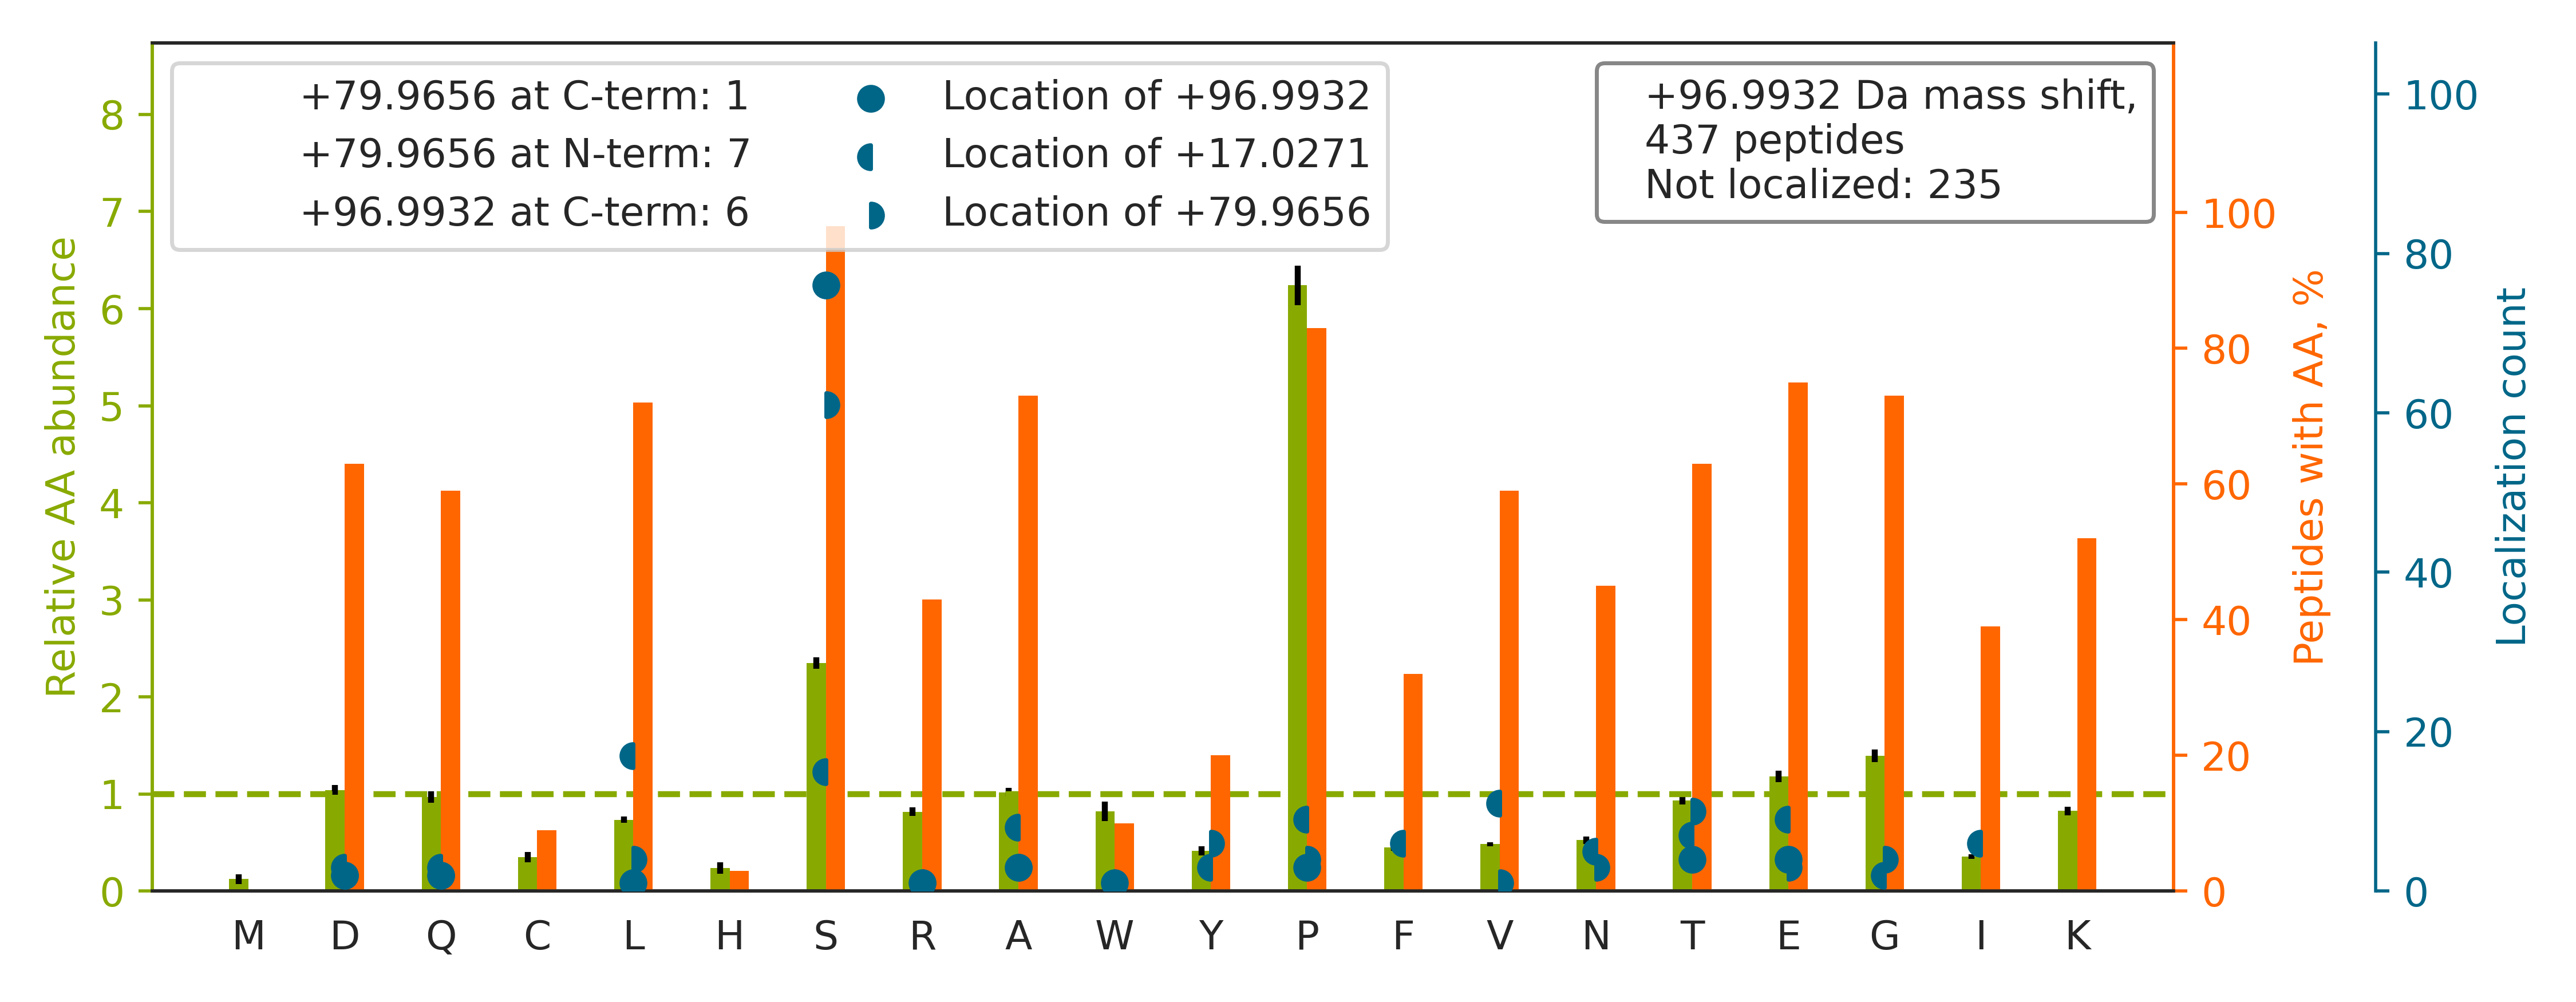

Values plotted in this chart, from the file beside it:
top isoform	localization score	spectrum
R.TSSFAEPGGGGGGGGGGPGGSASGPGGTGGGK.A		QEXI22263.19894.19894.3
R.EQGGSGLGSGSSGGGGSTSGLGSGYIGR.V		QEXI22263.23476.23476.3
R.SASP[+97]DDDLGSSNWEAADLGNEERK.Q	0.9124	QEXI22263.26886.26886.4
K.SHVEDGDIAGAPASSPEAPPAEQDPVQLK.T		QEXI22263.27234.27234.4
R.VGDSTPVSEKPVSAAVDANASES[+97]P.-	0.8995	QEXI22263.28591.28591.3
K.KLPPPPPQAPPEEENESEPEEPSGVEGAAFQSR.L		QEXI22263.28631.28631.4
R.VASGPSPGEGISPQSAQAPQAPGDNHVVPVLR.-		QEXI22263.28719.28719.4
K.NLNNSNLFSPVNRDSENLA[+97]SPSEYPENGER.F	0.295	QEXI22263.28868.28868.4
K.SKEAAVGVPPPAQPAPGEPTPPAPPSPDWTSSSR.E		QEXI22263.30317.30317.4
K.LPPPPPQAPPEEENESEPEEPSGVEGAAFQSR.L		QEXI22263.33578.33578.4
K.AGPDLPSLPSHALEDEGWAAAAPSPGSAR.S		QEXI22263.35084.35084.4
R.LASPSGSTSSGL[+80]EVVA[+17]PEGTSAPGGGPG…	0.1305	QEXI22263.37282.37282.3
K.ATGGLCLLGAYADSDDDDNDVSEKLAQSK.E		QEXI22263.37943.37943.4
R.YQDEVFGGFVTEPQEESEEEVEEPEER.Q		QEXI22263.38086.38086.3
K.TEDGGWEW[+17]S[+80]DDEFDEESEEGKAAISQLR…	0.5883	QEXI22263.38128.38128.4
R.APPGAPGPGPGSGAPGSQEEEEEPGLVEGDPGDGAIED…		QEXI22263.41066.41066.5
R.DSLGDFIEHYAQLGPSSPEQLAAGAEEGGGPR.R		QEXI22263.41754.41754.4
R.LFPEFDDS[+80]DY[+17]DEVPEEGPGAPAR.V	0.3475	QEXI22263.42572.42572.3
R.SDSPEIPFQAAAGPSDGLDASSPGNSFVGLR.V		QEXI22263.42580.42580.3
K.GIPLATGDTSPEPELLPGAPLPPPKEVINGNIK.T		QEXI22263.43894.43894.4
K.ITFITSFGGSDEEAAAAAAAAAASGVTTGKPPAPPQPG…		QEXI22263.45317.45317.4
R.LQDISELLATGAGL[+17]SE[+80]SEAEPDGDHNIT…	0.001936	QEXI22263.45632.45632.4
K.GPGQVPTATSALSLELQEVEPLGLPQASPSR.T		QEXI22263.46246.46246.3
K.QVVPPFKPNISGEFGLDNFDSQFTNEPVQL[+17]T[+…	0.01097	QEXI22263.46623.46623.4
R.LISDFEDTDGEGGAYTDNELDEPAEEPLVSSITR.S		QEXI22263.46829.46829.3
K.IIPTLEEGLQLP[+17]SPTAT[+80]SQLPLESDAVE…	0.0258	QEXI22263.47689.47689.4
K.NYSEVIEVDESDVEEDIFPTTSK.T		QEXI22263.43291.43291.3
R.TEPAAEAEAASGPSESPSPPAAEELPGSHAEPPVPAQG…		QEXI22263.24331.24331.5
K.VQGEAVSNIQENTQTPTVQEESEEEEVDETGVEVK.D		QEXI22263.32055.32055.4
R.FPGDQVVNGAGPELSTGPSPGSPTLDIDQSIEQLNR.L		QEXI22263.45320.45320.4
R.GFGDGYNGYGGGPGGGNFGGSPGYGGGR.G		QEXI22263.28486.28486.3
K.DYEIESQNPLAS[+97]PTNTLLGSAK.E	0.9241	QEXI22263.39944.39944.3
R.AGSNEDPILAPSGTPPPTIPPDETFGGR.V		QEXI22263.37054.37054.3
R.LALDGETLGEEEQEDEQPPWASPSPTSR.Q		QEXI22263.39489.39489.3
K.TLSVAAAFNEDEDSEPEEMPPEAK.M		QEXI22263.37245.37245.3
K.VEEESTGDPFGFDSDDESLPVSSK.N		QEXI22263.39424.39424.3
K.VVDYSQFQES[+97]DDADEDYGR.D	0.9015	QEXI22263.29447.29447.3
K.LTTTGQVTSPVKGASFVTSTNPR.K		QEXI22263.27486.27486.4
R.DSQQTLINIPSLNDSDSEIEDISEIESNR.S		QEXI22263.44778.44778.3
K.LGSTAPQVLSTSSPAQQAENEAK.A		QEXI22263.29426.29426.3
K.ATGGLCLLGAYADSD[+97]DDDNDVSEK.L	0.15	QEXI22263.38257.38257.3
R.YSSDPTGALTEDSIDDTF[+17]LPVPEYIN[+80]QS…	0.0006866	QEXI22263.47946.47946.4
R.GTEASPP[+17]Q[+80]NNSGSSSPVFTFR.H	0.6382	QEXI22263.28098.28098.3
R.IIPGIGNFGDRYFGTDAVPDGSDEEEVAYTG.-		QEXI22263.48294.48294.3
K.TSFDQDSDVDIFPSDFPTEPPSLPR.T		QEXI22263.46173.46173.3
R.NALFPEVFS[+97]PTPDENSDQNSR.S	0.8601	QEXI22263.39166.39166.3
K.KTSFDQDSDVDIFPSDFPTEPPSLPR.T		QEXI22263.40352.40352.4
R.TPLLSSLSATSNNSTVACIDR.N		QEXI22263.34427.34427.3
K.VEEEQEADEEDVSEEEAESK.E		QEXI22263.20939.20939.3
K.IAEEIGIEGSDD[+97]DALVTGEQDEELSR.W	0.03106	QEXI22263.38845.38845.3
K.FLESAAADFS[+97]DEDEDDDVDGR.E	0.9173	QEXI22263.35953.35953.3
R.SASPDDDLGSSNWEAADLGNEER.K		QEXI22263.30802.30802.3
K.GAEASAASEEEAGPQATEPSTPSGPESGPTPASAEQNE…		QEXI22263.25547.25547.4
K.VLDNYLTS[+17]PLPEEVDETS[+80]AEDEGVSQR.…	0.3341	QEXI22263.40981.40981.3
R.AFVEDS[+17]E[+80]DEDGAGEGGSSLLQKR.A	0.8917	QEXI22263.27609.27609.4
R.AFVEDSEDEDGAGEGGSSLLQK.R		QEXI22263.33984.33984.3
R.SLAALDALNTDDENDEEEYEAWK.V		QEXI22263.42062.42062.3
R.DSQDASAEQSDHDDEVASLASASGGFGTK.V		QEXI22263.28382.28382.4
K.W[+80]NSNDFIDAFASPVEAE[+17]GTPEPGAEAAK…	0.01781	QEXI22263.45891.45891.3
R.GQAATPETPQPSPPGGSGSEPYK.L		QEXI22263.22524.22524.3
... 377 more rows
